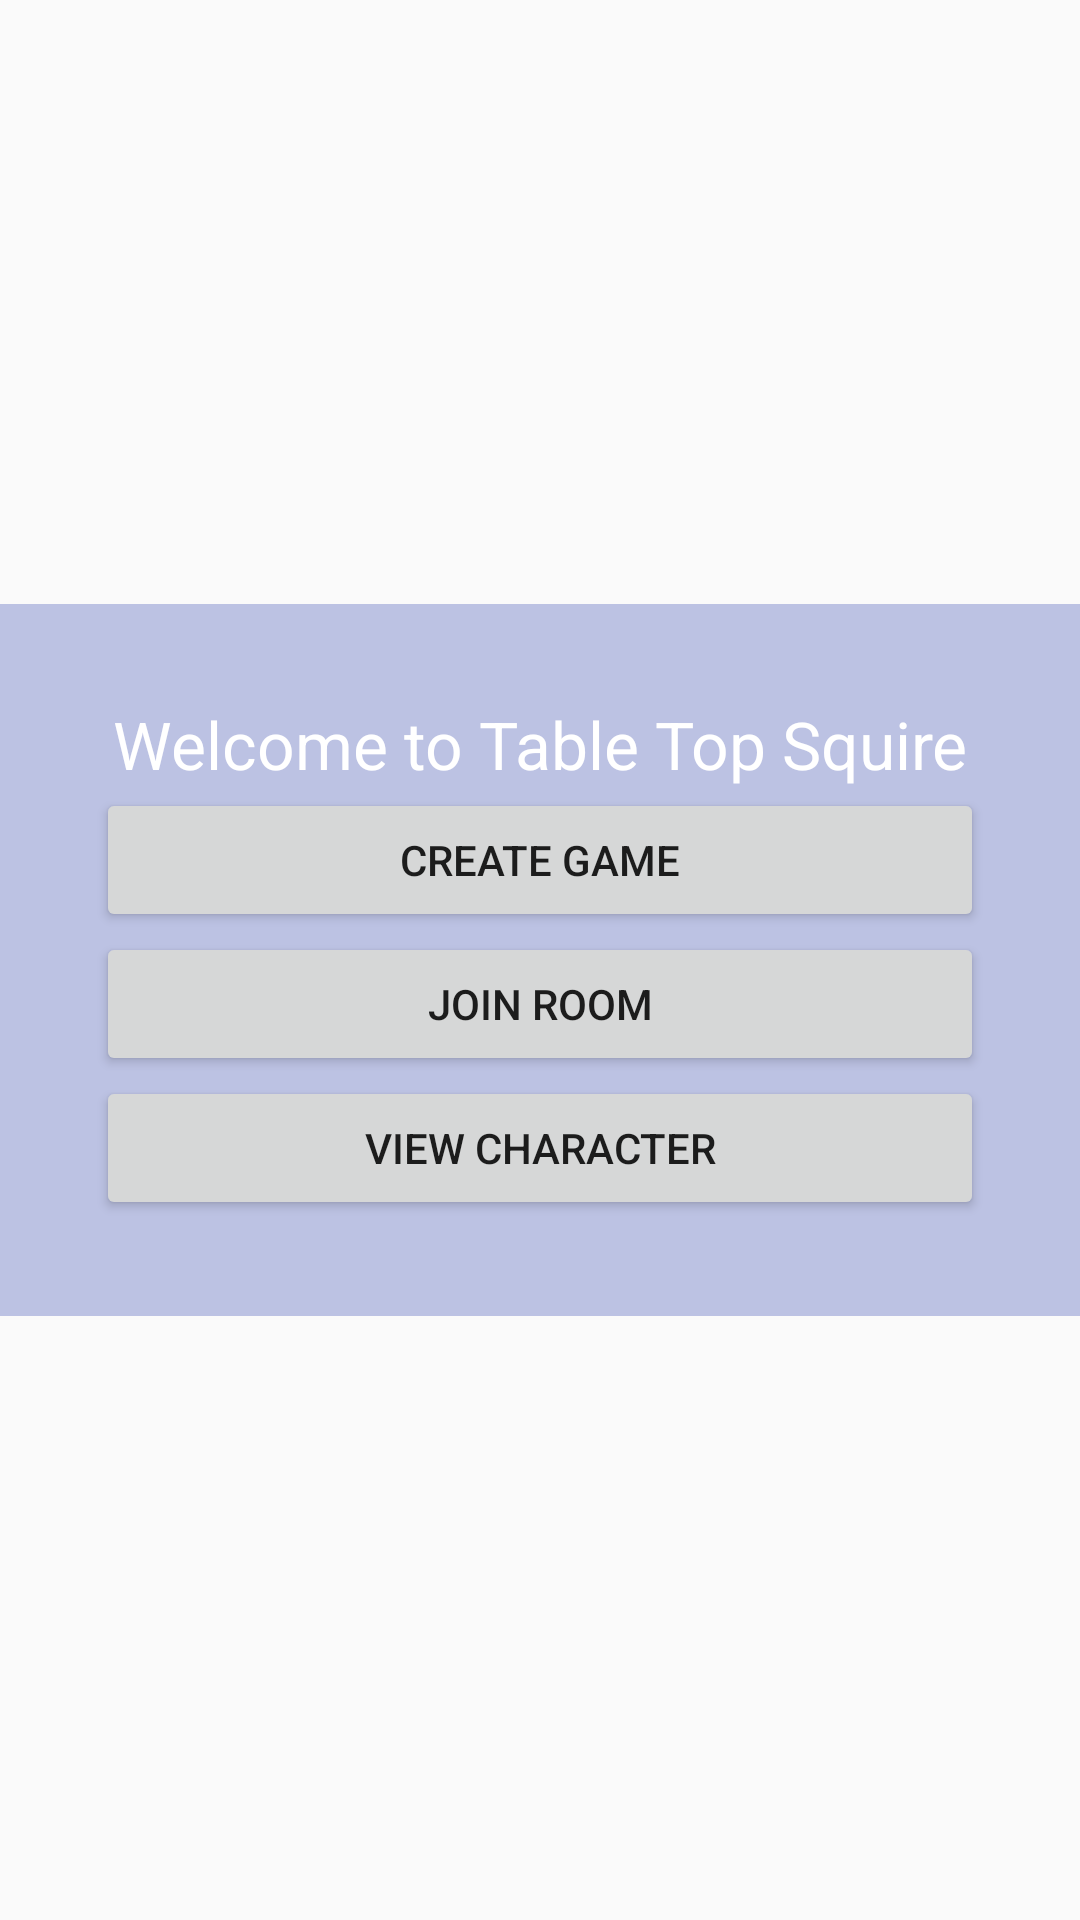

Reconstruct the res/layout file that produces this screen, plus the resources it refers to.
<!-- AndroidManifest.xml: application theme AppTheme -->
<!-- res/layout/welcome_activity.xml -->
<?xml version="1.0" encoding="utf-8"?>

<RelativeLayout xmlns:android="http://schemas.android.com/apk/res/android"
                android:layout_width="match_parent"
                android:layout_height="match_parent"
                android:background="@drawable/splash"
                android:gravity="center_horizontal">
    <LinearLayout
        android:layout_width="match_parent"
        android:layout_height="wrap_content"
        android:id="@+id/welcome_layout"
        android:layout_alignParentStart="true"
        android:layout_alignParentLeft="true"
        android:layout_centerVertical="true"
        android:background="@color/colorPrimaryTransparent"
        android:orientation="vertical"
        android:padding="32dp">

        <TextView
            android:layout_width="wrap_content"
            android:layout_height="wrap_content"
            android:textAppearance="?android:attr/textAppearanceLarge"
            android:textColor="@color/colorLight"
            android:text="@string/splash_welcome"
            android:id="@+id/tv_welcome_msg"
            android:layout_gravity="center_horizontal"
        />

        <Button
            android:layout_width="match_parent"
            android:layout_height="wrap_content"
            android:text="@string/game_room_create"
            android:id="@+id/btn_create_game_room"
            android:onClick="btn_create_game_room_onClick"
        />

        <Button
            android:layout_width="match_parent"
            android:layout_height="wrap_content"
            android:id="@+id/btn_join_game_room"
            android:onClick="btn_join_game_room_onClick"
            android:text="@string/game_room_join"
        />

        <Button
            android:layout_width="match_parent"
            android:layout_height="wrap_content"
            android:text="View Character"
            android:id="@+id/btn_character"
            android:layout_gravity="center_horizontal"
        />
    </LinearLayout>
</RelativeLayout>
<!-- resources referenced by this layout -->
<resources>
  <color name="colorLight">#FFF</color>
  <color name="colorPrimaryTransparent">#553F51B5</color>
  <string name="game_room_create">Create Game</string>
  <string name="game_room_join">Join Room</string>
  <string name="splash_welcome">Welcome to Table Top Squire</string>
  <style name="AppTheme" parent="Base.Theme.AppCompat.Light.DarkActionBar">
          
          <item name="colorPrimary">@color/colorPrimary</item>
          <item name="colorPrimaryDark">@color/colorPrimaryDark</item>
          <item name="colorAccent">@color/colorAccent</item>
      </style>
  <color name="colorPrimary">#3F51B5</color>
  <color name="colorPrimaryDark">#303F9F</color>
  <color name="colorAccent">#4C1CAA</color>
</resources>
